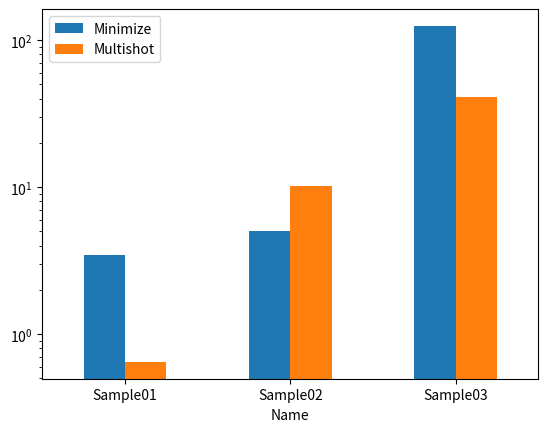

Recreate this plot in Python.
import pandas as pd
import matplotlib.pyplot as plt

# creating dataframe
df = pd.DataFrame({
	'Name': ['Sample01', 'Sample02', 'Sample03'],
	'Minimize': [3.459, 5.022, 125.163],
	'Multishot': [0.647, 10.224, 41.340]
})

# plotting graph
df.plot(x="Name", y=["Minimize", "Multishot"], kind="bar", logy=True, rot=0)


plt.savefig("minimize_vs_multishot.png")